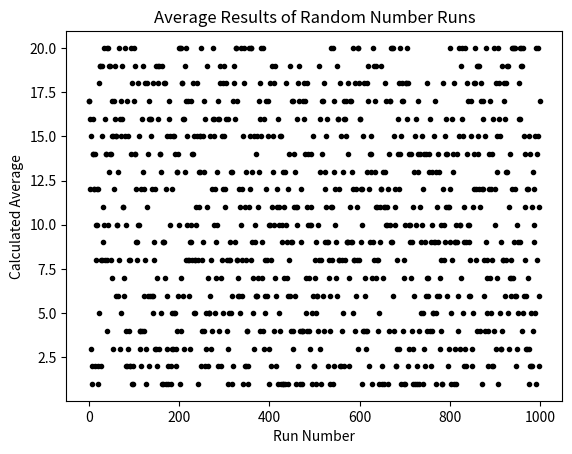

The script that saved this image:
import random
import time
import matplotlib.pyplot as plt

greater = 'is greater than 10'
one = 1
total_sum = 0
average_list = []


for i in range(1000):
    for i in range(1):
    # while (one < 5):
        rng = random.randint(1,20)
        total_sum += (rng)
        wait = rng / 10
        #print(f'{wait} seconds between prints.')
        #time.sleep(wait)

        #if rng > 10:
            #print(f'{rng} {greater}') 
        #elif rng < 10:
            #print(f'{rng} is less than 10.')
        #else: 
            #print(f'{rng} is equal to 10.')

        average = total_sum
        print(f'average: {average}')
        average_list.append(average)
        total_sum = 0

print(average_list)

plt.title('Average Results of Random Number Runs')
plt.xlabel('Run Number')
plt.ylabel('Calculated Average')

plt.plot(average_list, marker='o', ms=3, linestyle='', color='k')
plt.show()

